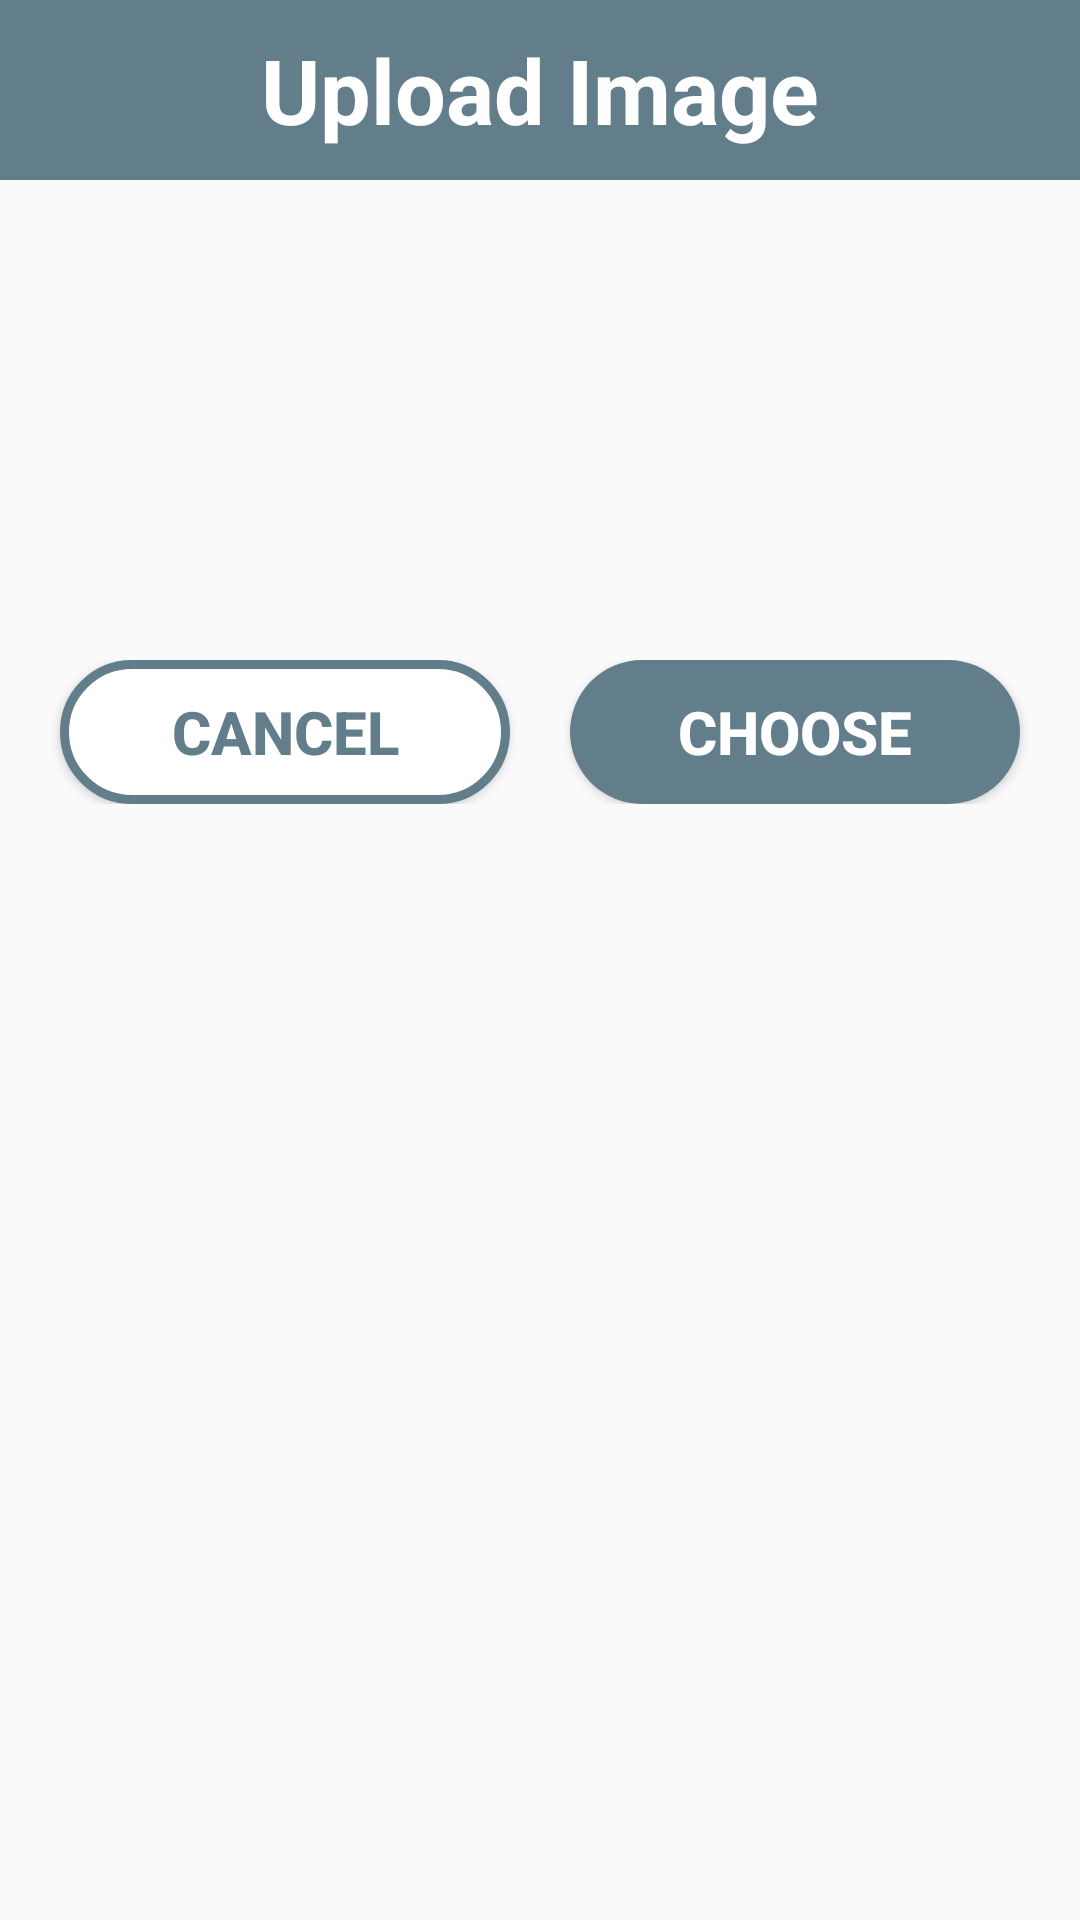

Write the Android layout XML for this screen, with the resource values it uses.
<!-- AndroidManifest.xml: application theme AppTheme -->
<!-- res/layout/dialog_upload_icon.xml -->
<?xml version="1.0" encoding="utf-8"?>
<LinearLayout xmlns:android="http://schemas.android.com/apk/res/android"
    android:orientation="vertical"
    android:layout_width="match_parent"
    android:layout_height="wrap_content">
    <TextView
        android:layout_width="match_parent"
        android:layout_height="60dp"
        android:background="@color/colorMain"
        android:text="@string/uploadImage"
        android:textSize="30sp"
        android:textColor="@color/colorWhite"
        android:textStyle="bold"
        android:gravity="center"/>
    <ImageView
        android:id="@+id/iv_upload"
        android:layout_width="100dp"
        android:layout_height="100dp"
        android:layout_marginHorizontal="20dp"
        android:layout_marginVertical="20dp"
        android:layout_gravity="center"
        android:scaleType="fitCenter" />
    <LinearLayout
        android:layout_width="match_parent"
        android:layout_height="wrap_content"
        android:orientation="horizontal"
        android:layout_marginVertical="20dp"
        android:layout_marginHorizontal="10dp">
        <Button
            android:id="@+id/btn_cnacel"
            android:layout_width="0dp"
            android:layout_height="wrap_content"
            android:layout_weight="1"
            android:layout_marginHorizontal="10dp"
            android:background="@drawable/btn_round_white_border"
            android:text="@string/cancel"
            android:textColor="@color/colorMain"
            android:textStyle="bold"
            android:textSize="20sp" />
        <Button
            android:id="@+id/btn_choose"
            android:layout_width="0dp"
            android:layout_height="wrap_content"
            android:layout_weight="1"
            android:layout_marginHorizontal="10dp"
            android:background="@drawable/btn_round_main"
            android:text="@string/choose"
            android:textColor="@color/colorWhite"
            android:textStyle="bold"
            android:textSize="20sp" />
        <Button
            android:id="@+id/btn_upload"
            android:layout_width="0dp"
            android:layout_height="wrap_content"
            android:layout_weight="1"
            android:layout_marginHorizontal="10dp"
            android:background="@drawable/btn_round_main"
            android:text="@string/upload"
            android:textColor="@color/colorWhite"
            android:textStyle="bold"
            android:textSize="20sp"
            android:visibility="gone"/>
    </LinearLayout>
</LinearLayout>
<!-- resources referenced by this layout -->
<resources>
  <color name="colorMain">#627e8b</color>
  <color name="colorWhite">#FFFFFF</color>
  <!-- drawable btn_round_main (drawable) -->
  <?xml version="1.0" encoding="utf-8"?>
  <selector xmlns:android="http://schemas.android.com/apk/res/android">
      <item android:state_pressed="false">
          <shape android:shape="rectangle">
              <corners android:radius="30dp" />
              <solid android:color="@color/colorMain"/>
          </shape>
      </item>
      <item android:state_pressed="true">
          <shape android:shape="rectangle">
              <corners android:radius="30dp" />
              <solid android:color="@color/colorSecond"/>
          </shape>
      </item>
  </selector>
  <!-- drawable btn_round_white_border (drawable) -->
  <?xml version="1.0" encoding="utf-8"?>
  <selector xmlns:android="http://schemas.android.com/apk/res/android">
      <item android:state_pressed="false">
          <shape android:shape="rectangle">
              <stroke
                  android:width="3dp"
                  android:color="@color/colorMain"/>
              <corners android:radius="30dp" />
              <solid android:color="@color/colorWhite"/>
          </shape>
      </item>
      <item android:state_pressed="true">
          <shape android:shape="rectangle">
              <stroke
                  android:width="3dp"
                  android:color="@color/colorMain"/>
              <corners android:radius="30dp" />
              <solid android:color="@color/colorSecond"/>
          </shape>
      </item>
  </selector>
  <string name="cancel">Cancel</string>
  <string name="choose">Choose</string>
  <string name="upload">Upload</string>
  <string name="uploadImage">Upload Image</string>
  <style name="AppTheme" parent="Theme.AppCompat.Light.NoActionBar">
          
          <item name="colorPrimary">@color/colorPrimary</item>
          <item name="colorPrimaryDark">@color/colorPrimaryDark</item>
          <item name="colorAccent">@color/colorMain</item>
      </style>
  <color name="colorSecond">#006666</color>
  <color name="colorPrimary">#6200EE</color>
  <color name="colorPrimaryDark">#3700B3</color>
</resources>
